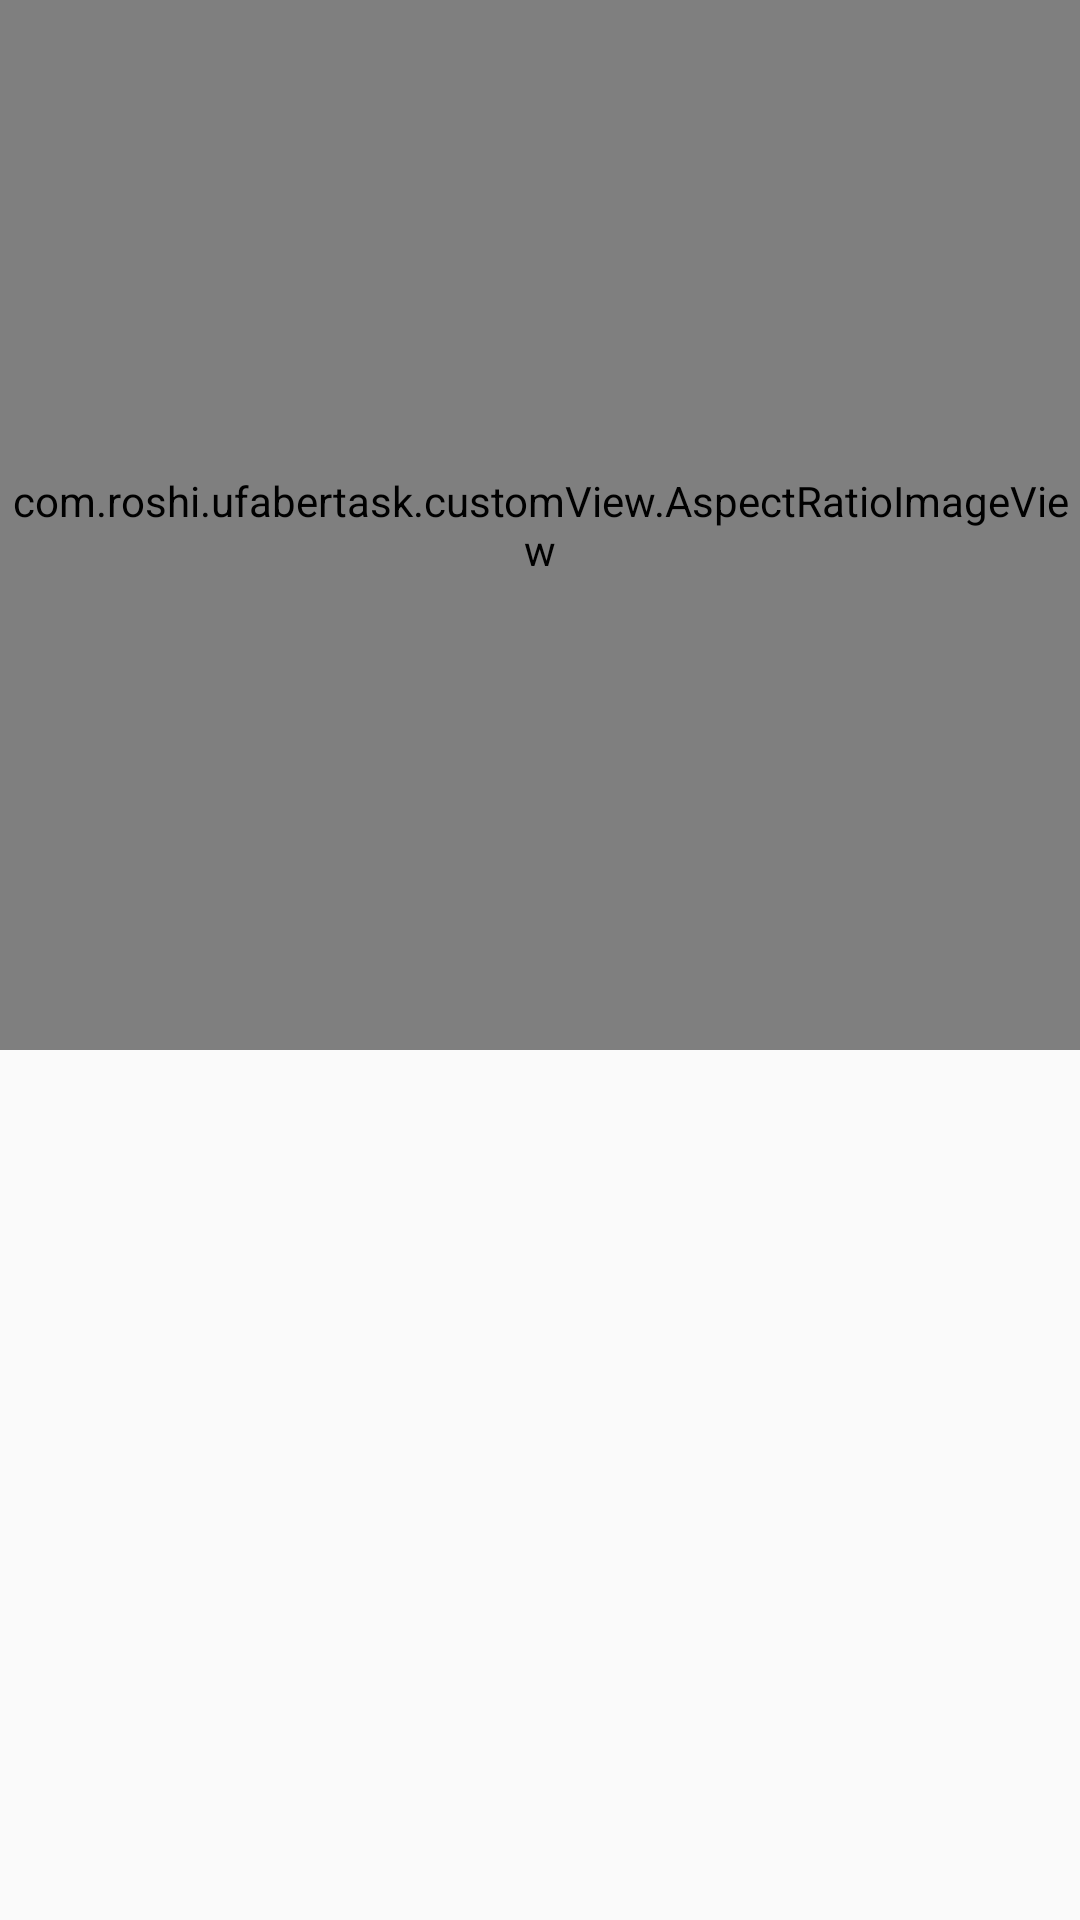

Produce the Android XML layout that renders to this screen, including the resource entries it uses.
<!-- AndroidManifest.xml: application theme AppTheme -->
<!-- res/layout/activity_repo_owner.xml -->
<?xml version="1.0" encoding="utf-8"?>
<androidx.coordinatorlayout.widget.CoordinatorLayout xmlns:android="http://schemas.android.com/apk/res/android"
    xmlns:app="http://schemas.android.com/apk/res-auto"
    android:layout_width="match_parent"
    android:layout_height="match_parent"
    android:fitsSystemWindows="true"
>

    <com.google.android.material.appbar.AppBarLayout
        android:id="@+id/app_bar"
        android:layout_width="match_parent"
        android:layout_height="350dp"
        android:fitsSystemWindows="true"
        android:theme="@style/AppTheme.AppBarOverlay">

        <com.google.android.material.appbar.CollapsingToolbarLayout
            android:id="@+id/toolbar_layout_contri"
            android:layout_width="match_parent"
            android:layout_height="match_parent"
            android:fitsSystemWindows="true"
            app:contentScrim="?attr/colorPrimary"
            app:layout_scrollFlags="scroll|exitUntilCollapsed"
            app:toolbarId="@+id/toolbar">
            <com.roshi.ufabertask.customView.AspectRatioImageView
                android:id="@+id/ivContriButor"
                android:layout_width="match_parent"
                android:layout_height="match_parent"
                android:scaleType="fitStart">

            </com.roshi.ufabertask.customView.AspectRatioImageView>


            <androidx.appcompat.widget.Toolbar
                android:id="@+id/toolbar"
                android:layout_width="match_parent"
                android:layout_height="?attr/actionBarSize"
                app:layout_collapseMode="pin"
                app:popupTheme="@style/AppTheme.PopupOverlay" />

        </com.google.android.material.appbar.CollapsingToolbarLayout>
    </com.google.android.material.appbar.AppBarLayout>

    <include layout="@layout/content_owner_repo" />



</androidx.coordinatorlayout.widget.CoordinatorLayout>
<!-- res/layout/content_owner_repo.xml (included above) -->
<?xml version="1.0" encoding="utf-8"?>
<androidx.core.widget.NestedScrollView
    xmlns:android="http://schemas.android.com/apk/res/android"
    xmlns:app="http://schemas.android.com/apk/res-auto"
    xmlns:tools="http://schemas.android.com/tools"
    android:layout_width="match_parent"
    android:layout_height="match_parent"
    app:layout_behavior="@string/appbar_scrolling_view_behavior"
    tools:showIn="@layout/activity_contri_butor">
    <LinearLayout
        android:layout_width="match_parent"
        android:layout_height="wrap_content"
        android:orientation="vertical"
        android:padding="@dimen/size_2"
        >
        <ProgressBar
            android:id="@+id/pbRepoList"
            android:layout_width="match_parent"
            android:layout_height="wrap_content"/>
        <androidx.recyclerview.widget.RecyclerView
            android:id="@+id/rvRepoList"
            android:layout_width="match_parent"
            android:layout_height="wrap_content"
            />

    </LinearLayout>

</androidx.core.widget.NestedScrollView>
<!-- res/layout/activity_contri_butor.xml (included above) -->
<?xml version="1.0" encoding="utf-8"?>
<androidx.coordinatorlayout.widget.CoordinatorLayout xmlns:android="http://schemas.android.com/apk/res/android"
    xmlns:app="http://schemas.android.com/apk/res-auto"
    android:layout_width="match_parent"
    android:layout_height="match_parent"
    android:fitsSystemWindows="true">

    <com.google.android.material.appbar.AppBarLayout
        android:id="@+id/app_bar"
        android:layout_width="match_parent"
        android:layout_height="350dp"
        android:background="@color/material_grey300"
        android:fitsSystemWindows="true"
        android:theme="@style/AppTheme.AppBarOverlay">

        <com.google.android.material.appbar.CollapsingToolbarLayout
            android:id="@+id/toolbar_layout"
            android:layout_width="match_parent"
            android:layout_height="match_parent"
            android:fitsSystemWindows="true"
            app:contentScrim="?attr/colorPrimary"
            app:layout_scrollFlags="scroll|exitUntilCollapsed"
            app:toolbarId="@+id/toolbar">

            <com.roshi.ufabertask.customView.AspectRatioImageView
                android:id="@+id/ivAuthor"
                android:layout_width="match_parent"
                android:layout_height="match_parent"
                android:scaleType="fitStart">

            </com.roshi.ufabertask.customView.AspectRatioImageView>

            <androidx.appcompat.widget.Toolbar
                android:id="@+id/toolbar"
                android:layout_width="match_parent"
                android:layout_height="?attr/actionBarSize"
                app:layout_collapseMode="pin"
                app:popupTheme="@style/AppTheme.PopupOverlay" />

        </com.google.android.material.appbar.CollapsingToolbarLayout>
    </com.google.android.material.appbar.AppBarLayout>

    <include layout="@layout/content_repo_contri" />


</androidx.coordinatorlayout.widget.CoordinatorLayout>
<!-- res/layout/content_repo_contri.xml (included above) -->
<?xml version="1.0" encoding="utf-8"?>
<androidx.core.widget.NestedScrollView xmlns:android="http://schemas.android.com/apk/res/android"
    xmlns:app="http://schemas.android.com/apk/res-auto"
    xmlns:tools="http://schemas.android.com/tools"
    android:layout_width="match_parent"
    android:layout_height="match_parent"
    app:layout_behavior="@string/appbar_scrolling_view_behavior"

    tools:showIn="@layout/activity_contri_butor">

    <LinearLayout
        android:layout_width="match_parent"
        android:layout_height="wrap_content"
        android:orientation="vertical">

        <LinearLayout
            android:id="@+id/llRepoBasicDetail"
            android:layout_width="match_parent"
            android:layout_height="match_parent"
            android:orientation="vertical"
            android:padding="@dimen/padding_10">


            <TextView
                android:id="@+id/tvRepoDescription"
                android:layout_width="match_parent"
                android:layout_height="wrap_content"
                android:text="@string/description"
                android:textSize="@dimen/_18sp"
                android:textStyle="bold"

                />

            <TextView
                android:id="@+id/tvRepoDescriptionValue"
                android:layout_width="match_parent"
                android:layout_height="wrap_content"
                android:textSize="@dimen/_18sp" />

        </LinearLayout>

        <LinearLayout
            android:id="@+id/llRepoContriButor"
            android:layout_width="match_parent"
            android:layout_height="wrap_content"
            android:layout_marginTop="@dimen/text_size_5"
            android:orientation="horizontal" />

        <TextView
            android:id="@+id/tvContriButors"
            android:layout_width="match_parent"
            android:layout_height="wrap_content"
            android:padding="@dimen/padding_10"
            android:text="@string/contributors"
            android:textSize="@dimen/_18sp"
            android:textStyle="bold" />

        <ProgressBar
            android:id="@+id/pbContriButorLoader"
            android:layout_width="match_parent"
            android:layout_height="wrap_content" />

        <androidx.recyclerview.widget.RecyclerView
            android:id="@+id/rvContriButor"
            android:layout_width="match_parent"
            android:layout_height="wrap_content"
            android:padding="@dimen/padding_10" />


    </LinearLayout>

</androidx.core.widget.NestedScrollView>
<!-- resources referenced by this layout -->
<resources>
  <color name="material_grey300">#ffe0e0e0</color>
  <dimen name="_18sp">18sp</dimen>
  <dimen name="padding_10">10dp</dimen>
  <dimen name="size_2">2dp</dimen>
  <dimen name="text_size_5">5sp</dimen>
  <string name="contributors">Contributors</string>
  <string name="description">Description</string>
  <style name="AppTheme.AppBarOverlay" parent="ThemeOverlay.AppCompat.Dark.ActionBar" />
  <style name="AppTheme.PopupOverlay" parent="ThemeOverlay.AppCompat.Light" />
  <style name="AppTheme" parent="Theme.AppCompat.Light.DarkActionBar">
          
          <item name="colorPrimary">@color/colorPrimary</item>
          <item name="android:windowLightStatusBar" tools:targetApi="m">true</item>
          <item name="colorPrimaryDark">@color/colorPrimaryDark</item>
          <item name="colorAccent">@color/material_pink700</item>
          <item name="android:windowContentTransitions" tools:targetApi="lollipop">true</item>
          <item name="android:textColorPrimary">#000000</item>
      </style>
  <color name="colorPrimary">#FFF</color>
  <color name="colorPrimaryDark">#FFF</color>
  <color name="material_pink700">#ffc2185b</color>
</resources>
